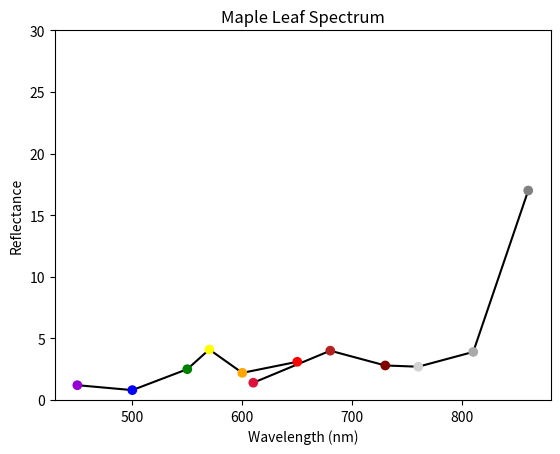

Reproduce this figure in Python.
import numpy as np
import matplotlib.pyplot as plt

xvis = np.array([450, 500, 550, 570, 600, 650])
yvis_a = np.array([1.2, 0.8, 2.5, 4.1, 2.2, 3.1])
yvis_b = np.array([1.2, 0.8, 2.5, 4.1, 2.2, 3.1])
yvis_c = np.array([1.2, 0.8, 2.5, 4.1, 2.2, 3.1])
yvis_d = np.array([1.2, 0.8, 2.5, 4.1, 2.2, 3.1])
yvis_e = np.array([1.2, 0.8, 2.5, 4.1, 2.2, 3.1])
yvis = (yvis_a + yvis_b + yvis_c + yvis_d + yvis_e) / 5

xnir = np.array([610, 680, 730, 760, 810, 860])
ynir_a = np.array([1.4, 4.0, 2.8, 2.7, 3.9, 17.0])
ynir_b = np.array([1.4, 4.0, 2.8, 2.7, 3.9, 17.0])
ynir_c = np.array([1.4, 4.0, 2.8, 2.7, 3.9, 17.0])
ynir_d = np.array([1.4, 4.0, 2.8, 2.7, 3.9, 17.0])
ynir_e = np.array([1.4, 4.0, 2.8, 2.7, 3.9, 17.0])
ynir = (ynir_a + ynir_b + ynir_c + ynir_d + ynir_e) / 5

def pltcolor(lst):
    colorsvis=[]
    for l in lst:
        if l==450:
            colorsvis.append('darkviolet')
        elif l==500:
            colorsvis.append('blue')
        elif l==550:
            colorsvis.append('green')
        elif l==570:
            colorsvis.append('yellow')
        elif l==600:
            colorsvis.append('orange')
        elif l==650:
            colorsvis.append('red')
        else:
            colorsvis.append('black')
    return colorsvis
colorsvis=pltcolor(xvis)

def pltcolor(lst):
    colorsnir=[]
    for l in lst:
        if l==610:
            colorsnir.append('crimson')
        elif l==680:
            colorsnir.append('firebrick')
        elif l==730:
            colorsnir.append('maroon')
        elif l==760:
            colorsnir.append('lightgray')
        elif l==810:
            colorsnir.append('darkgray')
        elif l==860:
            colorsnir.append('gray')
        else:
            colorsnir.append('black')
    return colorsnir
colorsnir=pltcolor(xnir)

plt.ylim(0,30)
    
plt.scatter(x=xvis,y=yvis,c=colorsvis, zorder=4)
plt.scatter(x=xnir,y=ynir,c=colorsnir,zorder=3)

plt.plot(xvis,yvis,color='black',zorder=2)
plt.plot(xnir,ynir,color='black',zorder=1)

plt.title("Maple Leaf Spectrum")
plt.xlabel("Wavelength (nm)")
plt.ylabel("Reflectance")

plt.show()